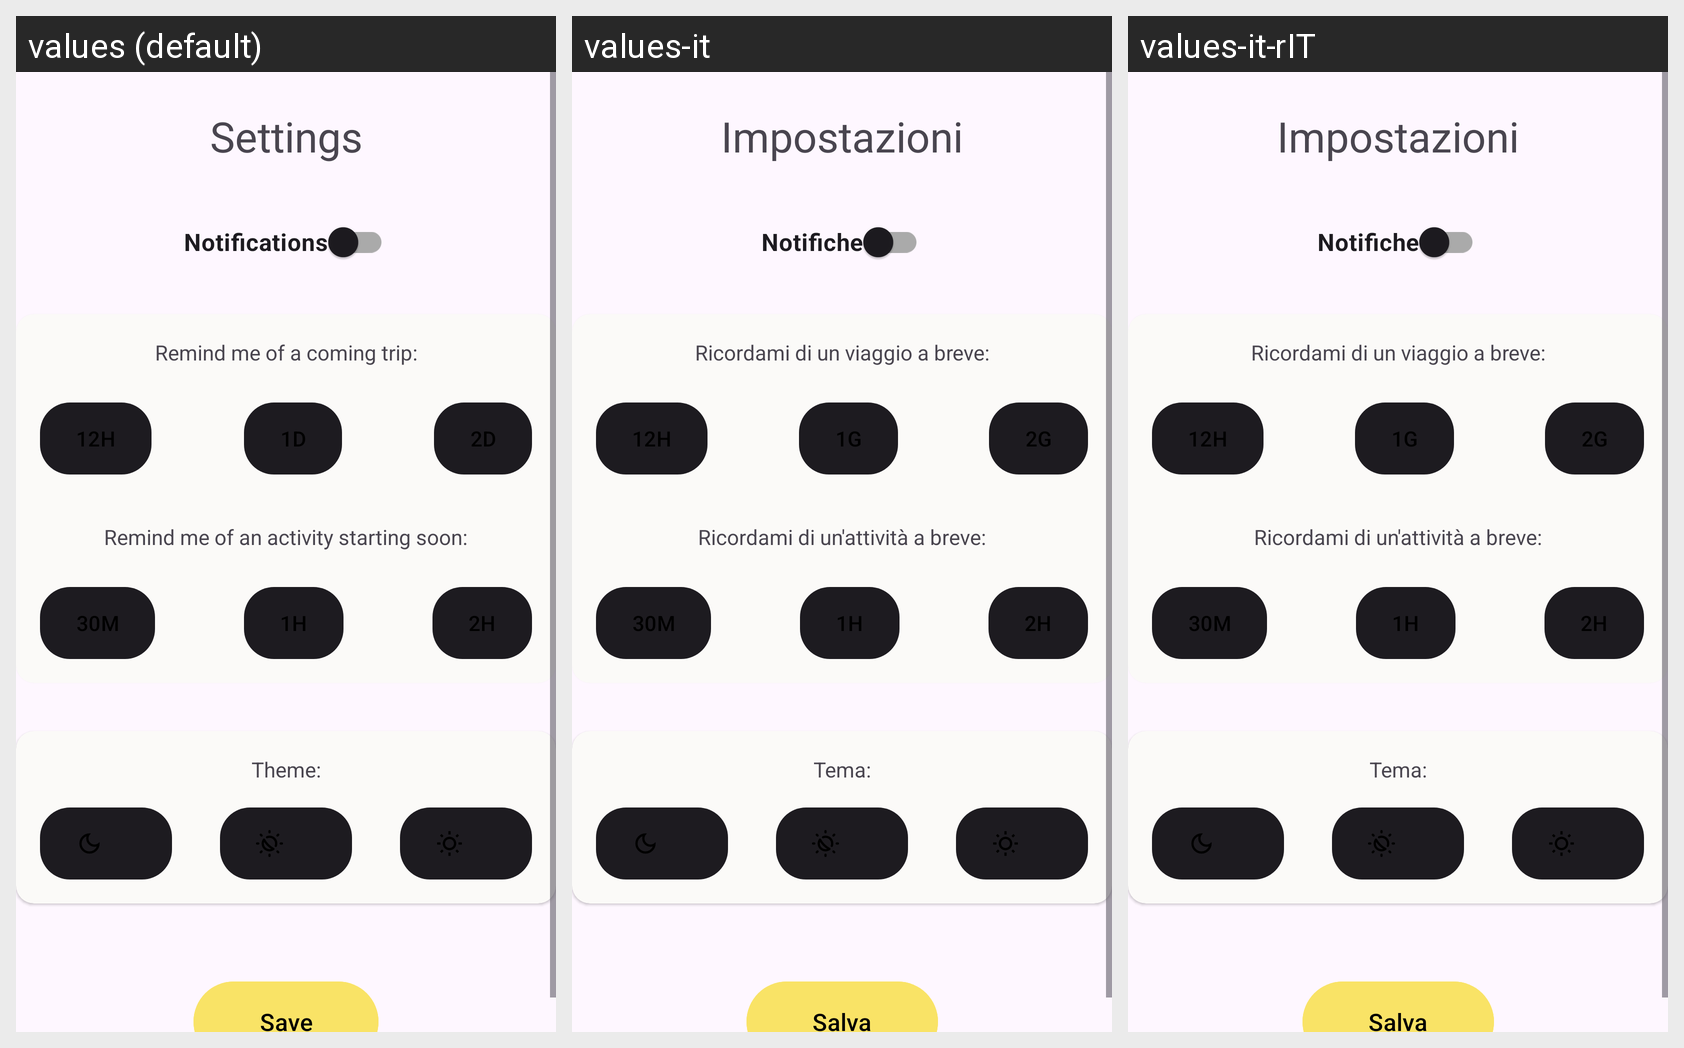

For this localized Android screen grid, give each drawn string resource with its value in every locale shown.
Android screen res/layout/fragment_settings.xml rendered under 3 locales, left to right: values (default), values-it, values-it-rIT. Device: Nexus 5 (rendered at 1080×1920; each locale shown at half size, 540×960, under a caption strip naming it); theme Theme.Onetwotrip.
Strings drawn on this screen, with the default value and each locale's value (text and hints the layout hard-codes, and strings that could not be matched under every locale, appear in the picture but are not listed):

settings_title
  values: Settings
  values-it: Impostazioni
  values-it-rIT: Impostazioni  [from values-it]

notifications_switch
  values: Notifications
  values-it: Notifiche
  values-it-rIT: Notifiche  [from values-it]

coming_trip_notifications_title
  values: Remind me of a coming trip:
  values-it: Ricordami di un viaggio a breve:
  values-it-rIT: Ricordami di un viaggio a breve:  [from values-it]

twelve_hours
  values: 12h
  values-it: 12h
  values-it-rIT: 12h  [from values-it]

one_day
  values: 1d
  values-it: 1g
  values-it-rIT: 1g  [from values-it]

two_days
  values: 2d
  values-it: 2g
  values-it-rIT: 2g  [from values-it]

activity_notifications_title
  values: Remind me of an activity starting soon:
  values-it: Ricordami di un'attività a breve:
  values-it-rIT: Ricordami di un'attività a breve:  [from values-it]

half_hour
  values: 30m
  values-it: 30m
  values-it-rIT: 30m  [from values-it]

one_hour
  values: 1h
  values-it: 1h
  values-it-rIT: 1h  [from values-it]

two_hours
  values: 2h
  values-it: 2h
  values-it-rIT: 2h  [from values-it]

save
  values: Save
  values-it: Salva
  values-it-rIT: Salva  [from values-it]

theme
  values: Theme:
  values-it: Tema:
  values-it-rIT: Tema:  [from values-it]
